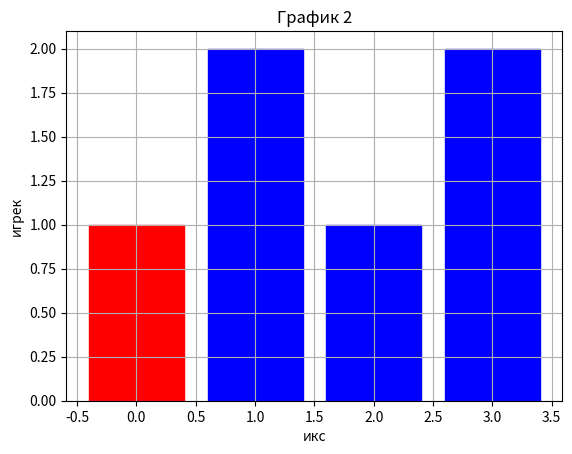

Recreate this plot in Python.
import matplotlib.pyplot as pt
import random

pt.xlabel('икс')
pt.ylabel('игрек')
x = [0, 1, 2, 3]
y = [1, 2, 1, 2]
bars = pt.bar(x, y)
for bar in bars:
    bar.set_color(random.choice(['r', 'g', 'b']))
pt.title('График 2')
pt.grid(True)
pt.show()